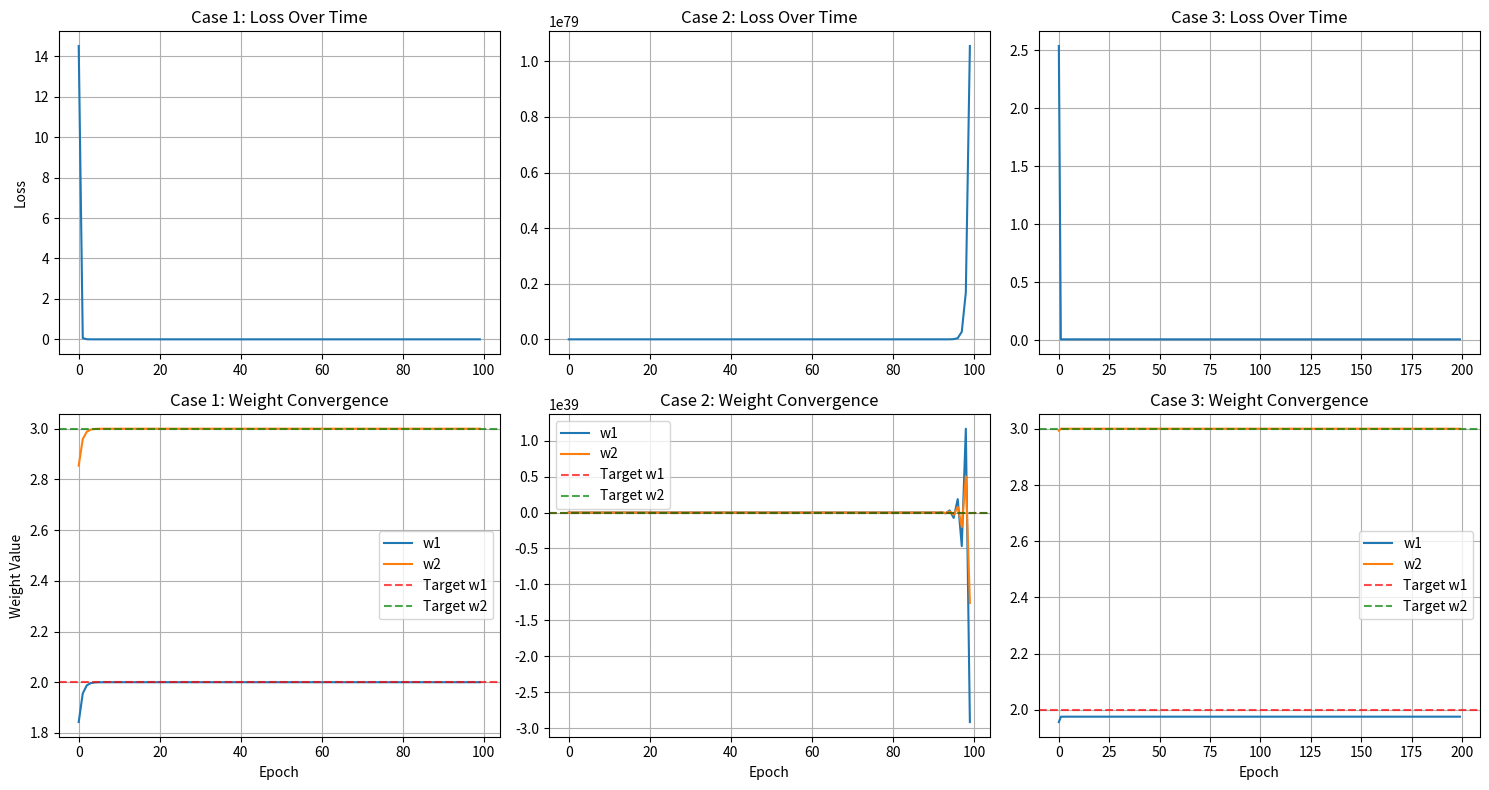

Write the Python code that produced this figure.
import numpy as np
import matplotlib.pyplot as plt

class ExpandedNeuralNetwork:
    def __init__(self, input_size=2):
        # Initialize weights randomly - our "starting position"
        self.weights = np.random.randn(input_size) * 0.5
        self.learning_rate = 0.1
        self.loss_history = []
        self.weight_history = []
        
    def forward_pass(self, x):
        """Make prediction: y = w1*x1 + w2*x2 + ..."""
        return np.dot(x, self.weights)
    
    def calculate_loss(self, prediction, true_value):
        """Mean Squared Error"""
        return (prediction - true_value) ** 2
    
    def backward_pass(self, x, prediction, true_value):
        """Calculate gradients using chain rule"""
        error = prediction - true_value
        gradients = 2 * error * x  # Derivative of MSE: dL/dw = 2*(y_pred - y_true)*x
        return gradients, error
    
    def update_weights(self, gradients):
        """Gradient descent update"""
        self.weights = self.weights - self.learning_rate * gradients
    
    def train(self, X, y_true, epochs=100):
        """Complete training process"""
        print("Starting training...")
        print(f"Initial weights: {self.weights}")
        print(f"Target weights: [2.0, 3.0]")
        print("-" * 60)
        
        for epoch in range(epochs):
            epoch_loss = 0
            total_error = 0
            
            for i in range(len(X)):
                # Forward pass
                prediction = self.forward_pass(X[i])
                
                # Calculate loss
                loss = self.calculate_loss(prediction, y_true[i])
                epoch_loss += loss
                
                # Backward pass
                gradients, error = self.backward_pass(X[i], prediction, y_true[i])
                total_error += abs(error)
                
                # Update weights
                self.update_weights(gradients)
            
            # Record history for plotting
            avg_loss = epoch_loss / len(X)
            self.loss_history.append(avg_loss)
            self.weight_history.append(self.weights.copy())
            
            if epoch % 20 == 0:
                print(f"Epoch {epoch:3d}: Loss = {avg_loss:.4f}, Weights = [{self.weights[0]:.3f}, {self.weights[1]:.3f}], Avg Error = {total_error/len(X):.3f}")

# Different training scenarios
def demonstrate_different_cases():
    print("=== CASE 1: Original Example (y = 2*x1 + 3*x2) ===")
    
    # Original data
    X1 = np.array([[1.0, 2.0], [2.0, 1.0], [3.0, 1.0], [1.0, 3.0]])
    y1 = np.array([8.0, 7.0, 9.0, 11.0])
    
    nn1 = ExpandedNeuralNetwork()
    nn1.train(X1, y1, epochs=100)
    
    print(f"\nFinal weights: {nn1.weights}")
    print(f"Target: [2.0, 3.0]")
    print(f"Error: {np.abs(nn1.weights - np.array([2.0, 3.0]))}")
    
    print("\n" + "="*60)
    print("=== CASE 2: Different Function (y = 1.5*x1 + 0.5*x2) ===")
    
    X2 = np.array([[1.0, 1.0], [2.0, 3.0], [3.0, 2.0], [4.0, 1.0]])
    y2 = np.array([2.0, 4.5, 5.5, 6.5])  # 1.5*x1 + 0.5*x2
    
    nn2 = ExpandedNeuralNetwork()
    nn2.train(X2, y2, epochs=100)
    
    print(f"\nFinal weights: {nn2.weights}")
    print(f"Target: [1.5, 0.5]")
    print(f"Error: {np.abs(nn2.weights - np.array([1.5, 0.5]))}")
    
    print("\n" + "="*60)
    print("=== CASE 3: More Complex Data ===")
    
    # Generate more data points
    np.random.seed(42)
    X3 = np.random.randn(20, 2)  # 20 samples, 2 features
    true_weights = np.array([2.0, 3.0])
    y3 = X3 @ true_weights + np.random.normal(0, 0.1, 20)  # Add small noise
    
    nn3 = ExpandedNeuralNetwork()
    nn3.train(X3, y3, epochs=200)
    
    print(f"\nFinal weights: {nn3.weights}")
    print(f"Target: [2.0, 3.0]")
    print(f"Error: {np.abs(nn3.weights - np.array([2.0, 3.0]))}")
    
    # Plot results
    plot_training_results(nn1, nn2, nn3)

def plot_training_results(nn1, nn2, nn3):
    fig, axes = plt.subplots(2, 3, figsize=(15, 8))
    
    # Plot loss history
    axes[0, 0].plot(nn1.loss_history)
    axes[0, 0].set_title('Case 1: Loss Over Time')
    axes[0, 0].set_ylabel('Loss')
    axes[0, 0].grid(True)
    
    axes[0, 1].plot(nn2.loss_history)
    axes[0, 1].set_title('Case 2: Loss Over Time')
    axes[0, 1].grid(True)
    
    axes[0, 2].plot(nn3.loss_history)
    axes[0, 2].set_title('Case 3: Loss Over Time')
    axes[0, 2].grid(True)
    
    # Plot weight convergence
    weights1 = np.array(nn1.weight_history)
    axes[1, 0].plot(weights1[:, 0], label='w1')
    axes[1, 0].plot(weights1[:, 1], label='w2')
    axes[1, 0].axhline(y=2.0, color='r', linestyle='--', alpha=0.7, label='Target w1')
    axes[1, 0].axhline(y=3.0, color='g', linestyle='--', alpha=0.7, label='Target w2')
    axes[1, 0].set_title('Case 1: Weight Convergence')
    axes[1, 0].set_xlabel('Epoch')
    axes[1, 0].set_ylabel('Weight Value')
    axes[1, 0].legend()
    axes[1, 0].grid(True)
    
    weights2 = np.array(nn2.weight_history)
    axes[1, 1].plot(weights2[:, 0], label='w1')
    axes[1, 1].plot(weights2[:, 1], label='w2')
    axes[1, 1].axhline(y=1.5, color='r', linestyle='--', alpha=0.7, label='Target w1')
    axes[1, 1].axhline(y=0.5, color='g', linestyle='--', alpha=0.7, label='Target w2')
    axes[1, 1].set_title('Case 2: Weight Convergence')
    axes[1, 1].set_xlabel('Epoch')
    axes[1, 1].legend()
    axes[1, 1].grid(True)
    
    weights3 = np.array(nn3.weight_history)
    axes[1, 2].plot(weights3[:, 0], label='w1')
    axes[1, 2].plot(weights3[:, 1], label='w2')
    axes[1, 2].axhline(y=2.0, color='r', linestyle='--', alpha=0.7, label='Target w1')
    axes[1, 2].axhline(y=3.0, color='g', linestyle='--', alpha=0.7, label='Target w2')
    axes[1, 2].set_title('Case 3: Weight Convergence')
    axes[1, 2].set_xlabel('Epoch')
    axes[1, 2].legend()
    axes[1, 2].grid(True)
    
    plt.tight_layout()
    plt.show()

# Test the predictions
def test_final_model():
    print("\n" + "="*60)
    print("TESTING FINAL MODEL")
    print("="*60)
    
    # Train a final model
    X = np.array([[1.0, 2.0], [2.0, 1.0], [3.0, 1.0], [1.0, 3.0]])
    y_true = np.array([8.0, 7.0, 9.0, 11.0])
    
    nn = ExpandedNeuralNetwork()
    nn.train(X, y_true, epochs=100)
    
    print("\nPrediction Test:")
    print("Input       | True Output | Prediction | Error")
    print("-" * 50)
    
    for i in range(len(X)):
        prediction = nn.forward_pass(X[i])
        error = abs(prediction - y_true[i])
        print(f"{X[i]} | {y_true[i]:11.1f} | {prediction:9.3f} | {error:5.3f}")
    
    print(f"\nFinal weights: {nn.weights}")
    print(f"Very close to target: [2.0, 3.0]")

if __name__ == "__main__":
    demonstrate_different_cases()
    test_final_model()